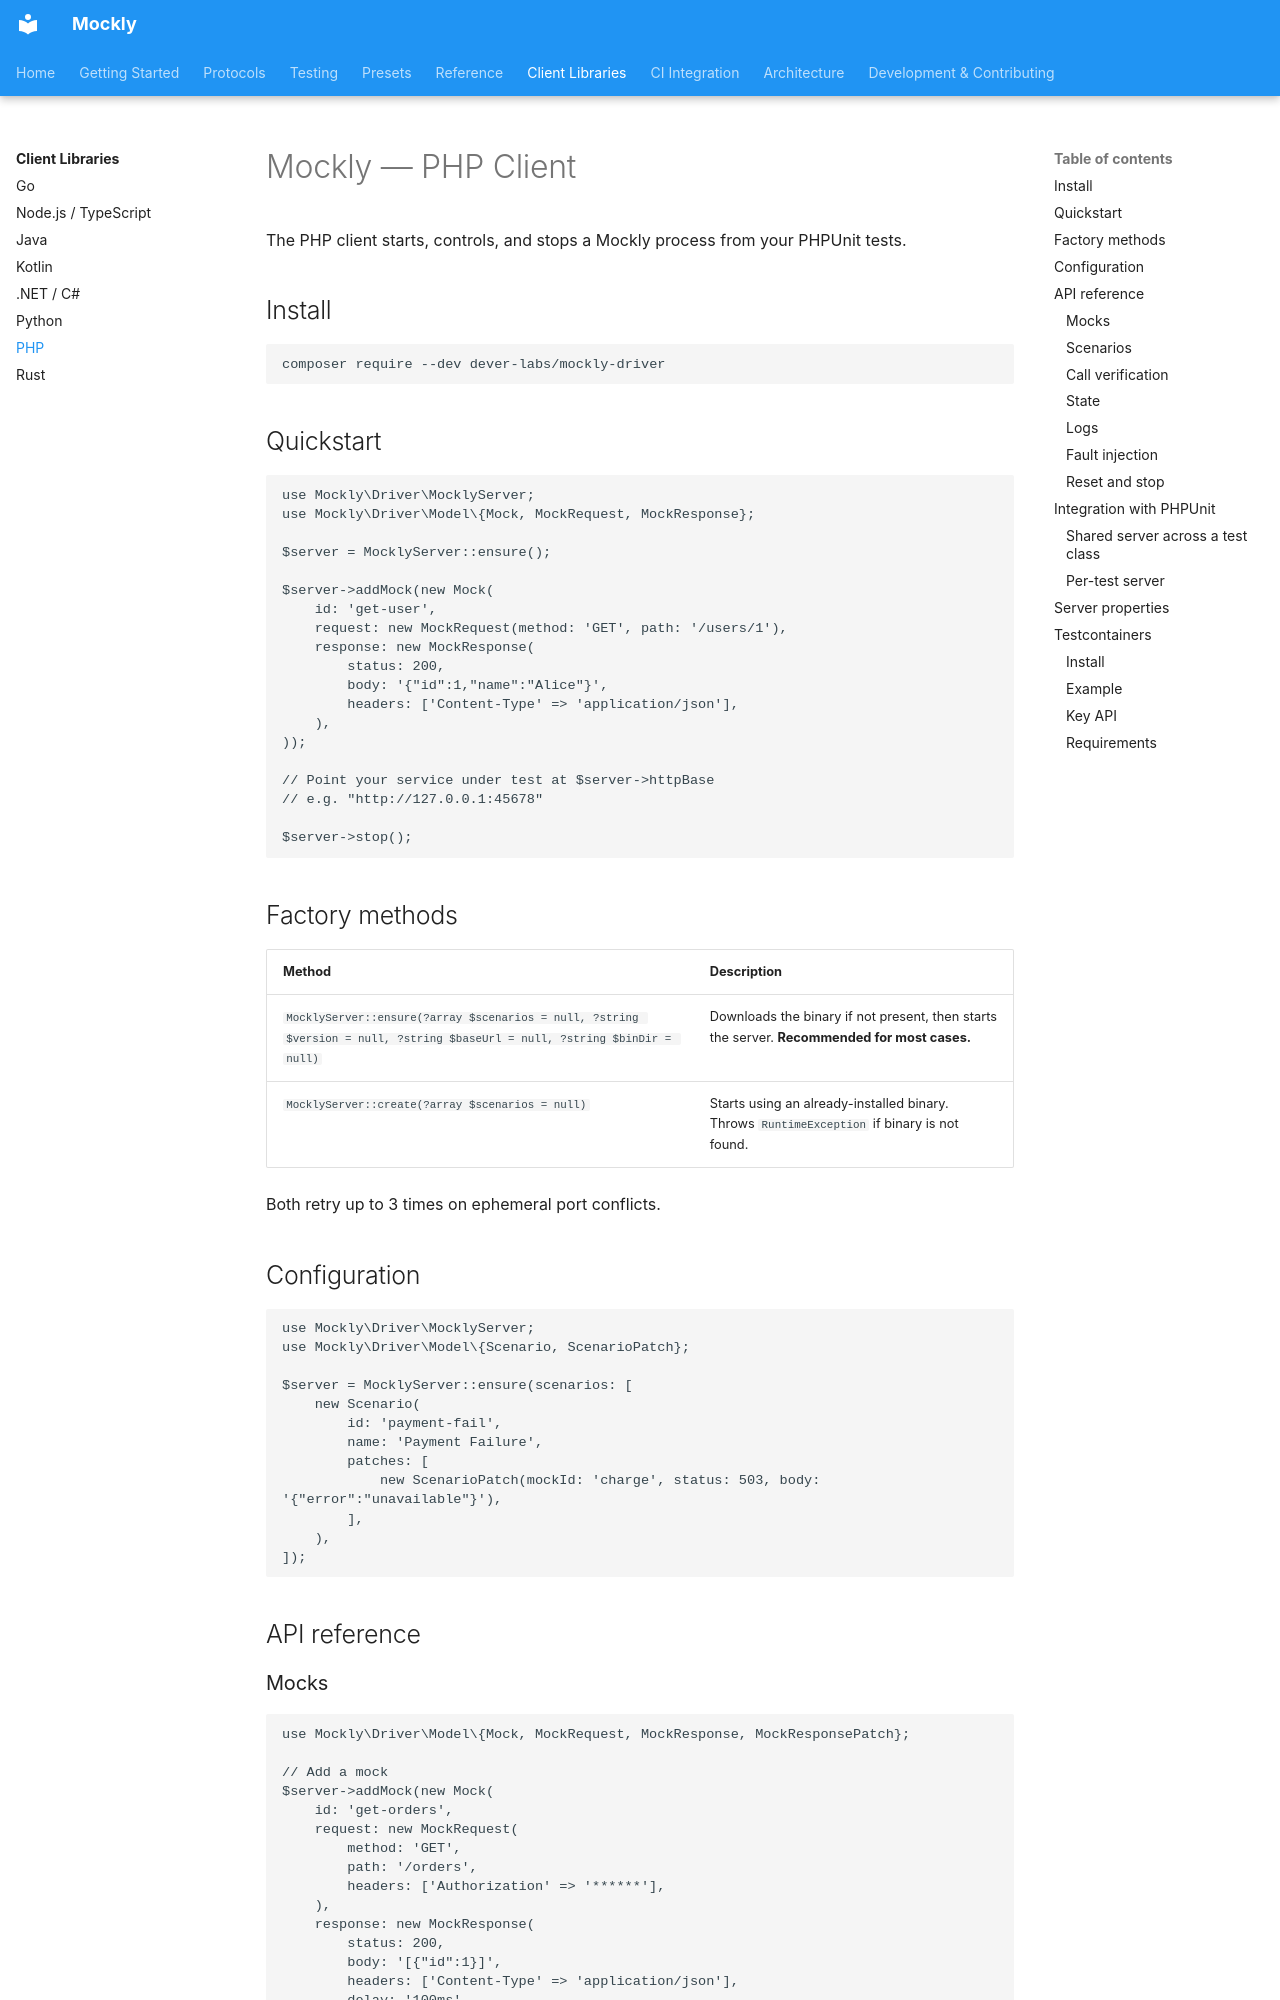

repository: dever-labs/mockly · page: clients/php/index.html · generator: mkdocs

# Mockly — PHP Client

The PHP client starts, controls, and stops a Mockly process from your PHPUnit tests.

## Install

```sh
composer require --dev dever-labs/mockly-driver
```

## Quickstart

```php
use Mockly\Driver\MocklyServer;
use Mockly\Driver\Model\{Mock, MockRequest, MockResponse};

$server = MocklyServer::ensure();

$server->addMock(new Mock(
    id: 'get-user',
    request: new MockRequest(method: 'GET', path: '/users/1'),
    response: new MockResponse(
        status: 200,
        body: '{"id":1,"name":"Alice"}',
        headers: ['Content-Type' => 'application/json'],
    ),
));

// Point your service under test at $server->httpBase
// e.g. "http://127.0.0.1:45678"

$server->stop();
```

## Factory methods

| Method | Description |
|---|---|
| `MocklyServer::ensure(?array $scenarios = null, ?string $version = null, ?string $baseUrl = null, ?string $binDir = null)` | Downloads the binary if not present, then starts the server. **Recommended for most cases.** |
| `MocklyServer::create(?array $scenarios = null)` | Starts using an already-installed binary. Throws `RuntimeException` if binary is not found. |

Both retry up to 3 times on ephemeral port conflicts.

## Configuration

```php
use Mockly\Driver\MocklyServer;
use Mockly\Driver\Model\{Scenario, ScenarioPatch};

$server = MocklyServer::ensure(scenarios: [
    new Scenario(
        id: 'payment-fail',
        name: 'Payment Failure',
        patches: [
            new ScenarioPatch(mockId: 'charge', status: 503, body: '{"error":"unavailable"}'),
        ],
    ),
]);
```

## API reference
